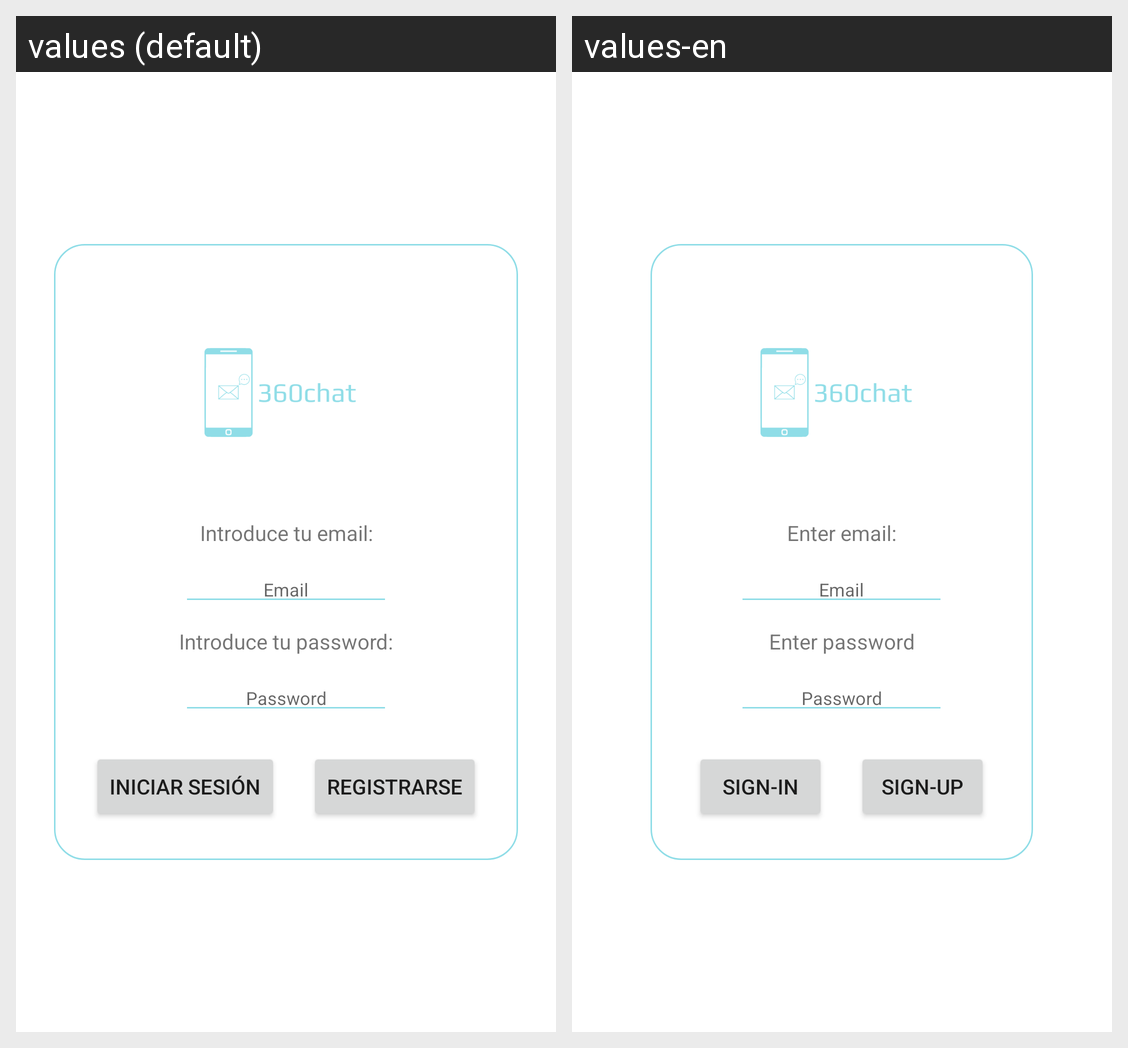

The same Android screen rendered under two of its app's locales, left to right. List the strings drawn on it with the default value and each locale's translation.
Android screen res/layout/activity_inicio_sesion.xml rendered under 2 locales, left to right: values (default), values-en. Device: Nexus 5 (rendered at 1080×1920; each locale shown at half size, 540×960, under a caption strip naming it); theme Base.Theme._360ChatApp.
Strings drawn on this screen, with the default value and each locale's value (text and hints the layout hard-codes, and strings that could not be matched under every locale, appear in the picture but are not listed):

introduceEmail
  values: Introduce tu email:
  values-en: Enter email:

email
  values: Email
  values-en: Email

introducePassword
  values: Introduce tu password:
  values-en: Enter password

password
  values: Password
  values-en: Password

iniciarSesion
  values: Iniciar Sesión
  values-en: Sign-in

registrarse
  values: Registrarse
  values-en: Sign-up
